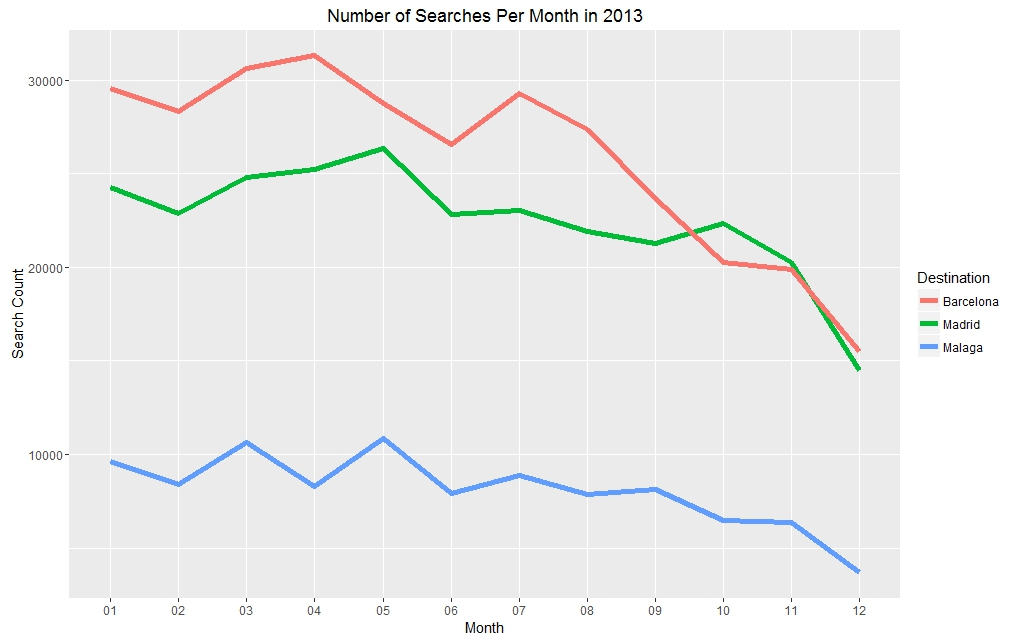

Data behind this chart, as committed beside it:
Month, Malaga, Madrid, Barcelona
01, 9633, 24258, 29526
02, 8379, 22857, 28329
03, 10659, 24795, 30609
04, 8265, 25251, 31293
05, 10830, 26334, 28728
06, 7923, 22800, 26562
07, 8892, 23028, 29298
08, 7866, 21888, 27360
09, 8151, 21261, 23655
10, 6499, 22351, 20276
11, 6384, 20272, 19880
12, 3696, 14504, 15512
